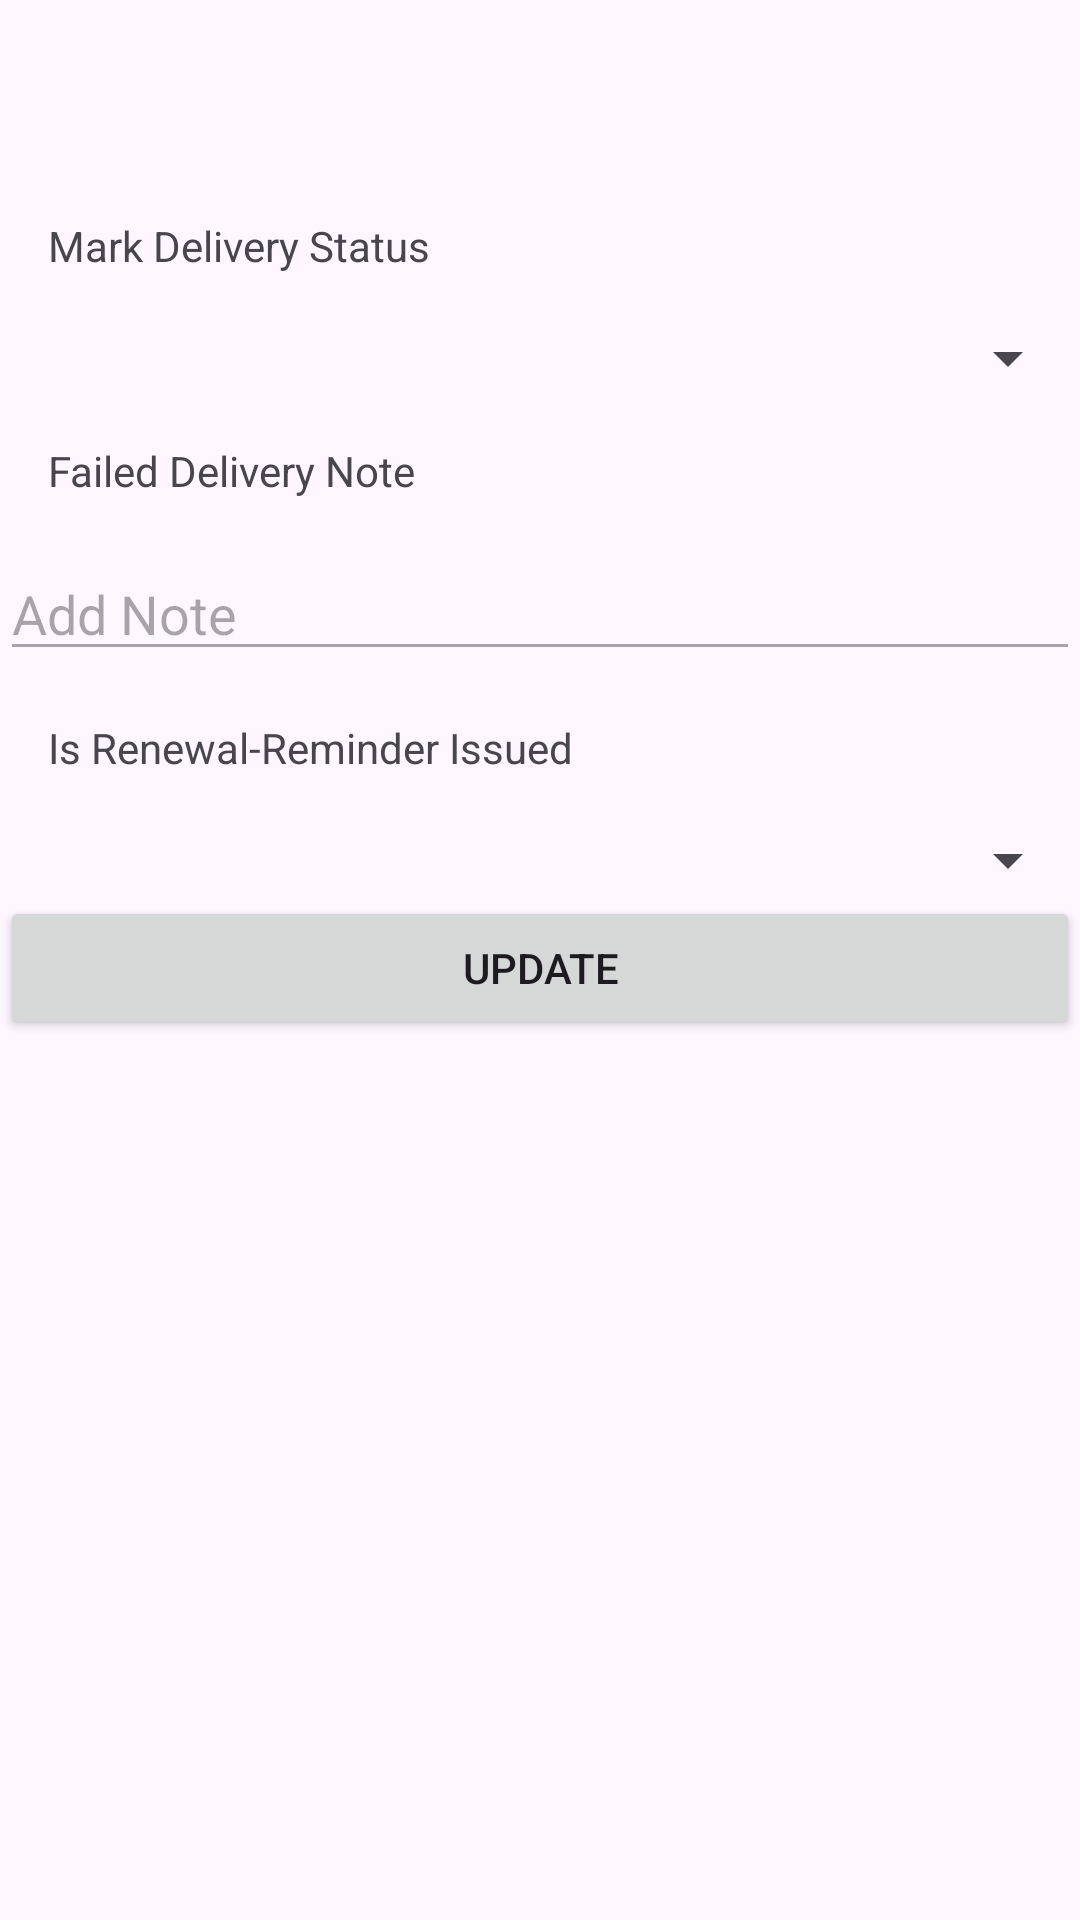

Layout XML and referenced resources for this Android screen:
<!-- AndroidManifest.xml: application theme Theme.E2046073_Assignment02 -->
<!-- res/layout/update_delivery_status_window.xml -->
<RelativeLayout xmlns:android="http://schemas.android.com/apk/res/android"
    android:layout_width="match_parent"
    android:layout_height="wrap_content">

    
    <TextView
        android:id="@+id/textView_subscriberName"
        android:layout_width="match_parent"
        android:layout_height="wrap_content"
        android:textSize="18sp"
        android:textStyle="bold"
        android:padding="16dp" />

    
    <TextView
        android:id="@+id/textView_deliveryStatusLabel"
        android:layout_below="@id/textView_subscriberName"
        android:layout_width="match_parent"
        android:layout_height="wrap_content"
        android:text="Mark Delivery Status"
        android:padding="16dp" />

    <Spinner
        android:id="@+id/spinner_deliveryStatus"
        android:layout_below="@id/textView_deliveryStatusLabel"
        android:layout_width="match_parent"
        android:layout_height="wrap_content" />

    
    <TextView
        android:id="@+id/textView_failedDeliveryNoteLabel"
        android:layout_below="@id/spinner_deliveryStatus"
        android:layout_width="match_parent"
        android:layout_height="wrap_content"
        android:text="Failed Delivery Note"
        android:padding="16dp" />

    <EditText
        android:id="@+id/editText_note"
        android:layout_below="@id/textView_failedDeliveryNoteLabel"
        android:layout_width="match_parent"
        android:layout_height="wrap_content"
        android:hint="Add Note"
        android:inputType="textMultiLine"
        android:enabled="false" />

    
    <TextView
        android:id="@+id/textView_renewalReminderLabel"
        android:layout_below="@id/editText_note"
        android:layout_width="match_parent"
        android:layout_height="wrap_content"
        android:text="Is Renewal-Reminder Issued"
        android:padding="16dp" />

    <Spinner
        android:id="@+id/spinner_renewalReminder"
        android:layout_below="@id/textView_renewalReminderLabel"
        android:layout_width="match_parent"
        android:layout_height="wrap_content" />

    
    <Button
        android:id="@+id/button_update"
        android:layout_below="@id/spinner_renewalReminder"
        android:layout_width="match_parent"
        android:layout_height="wrap_content"
        android:text="Update" />

    
    <ImageButton
        android:id="@+id/button_close"
        android:layout_width="wrap_content"
        android:layout_height="wrap_content"
        android:src="@drawable/baseline_close_24"
        android:background="?attr/selectableItemBackgroundBorderless"
        android:contentDescription="Close" />

</RelativeLayout>
<!-- resources referenced by this layout -->
<resources>
  <style name="Theme.E2046073_Assignment02" parent="Base.Theme.E2046073_Assignment02" />
  <style name="Base.Theme.E2046073_Assignment02" parent="Theme.Material3.DayNight.NoActionBar">
          
          
          <item name="colorPrimary">@color/blue</item>
          <item name="colorPrimaryVariant">@color/blue</item>
          <item name="colorOnPrimary">@color/white</item>
          
          <item name="colorSecondary">@color/teal_200</item>
          <item name="colorSecondaryVariant">@color/teal_700</item>
          <item name="colorOnSecondary">@color/black</item>
          
          <item name="android:statusBarColor">?attr/colorPrimaryVariant</item>
      </style>
  <color name="blue">#0D65F8</color>
  <color name="white">#FFFFFFFF</color>
  <color name="teal_200">#FF03DAC5</color>
  <color name="teal_700">#FF018786</color>
  <color name="black">#FF000000</color>
</resources>
